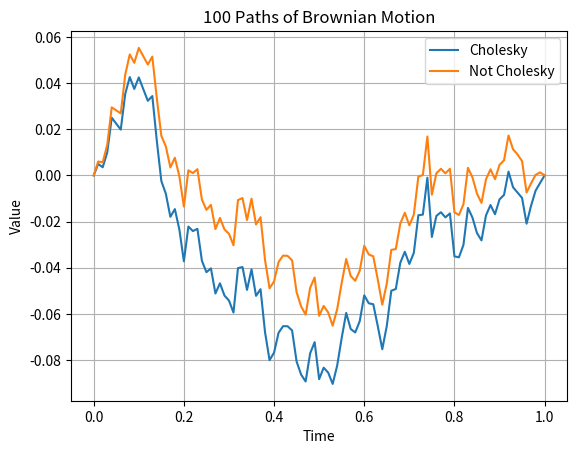

The script that saved this image:
import numpy as np
import matplotlib.pyplot as plt
np.random.seed(42)
# Step 
dt = 0.01
# Number of paths
M = 1
# Time in years
T = 1
# Length
n = int(T/dt)
# Initial value
B0 = 0
# Constructing covariance matrix 
C = np.zeros((n-1,n-1))
for i in range(1,n):
    for j in range(1,n):
        C[i-1,j-1] = (min(i,j)/n)*(1-(max(i,j)/n))
# Cholesky decomposition C = A*A'
A = np.linalg.cholesky(C)
# Sampling function
def SDG_Samples(N):
    global dt
    return np.random.normal(0,np.sqrt(dt),N)
# Generate the Brownian motion paths
paths = np.zeros((M, n+1))
for i in range(M):
    dW = SDG_Samples(n-1)
    y = np.dot(A, dW)
    y = np.insert(y, 0, 0)
    y = np.append(y, 0)
    paths[i] = B0 + y
np.random.seed(42)
# Constructing covariance matrix 
C1 = np.zeros((100,100))
for i in range(100):
    for j in range(100):
        C1[i,j] = (1 + min(i,j)) / 100
# Cholesky decomposition C = A*A'
A1 = np.linalg.cholesky(C1)
z1 = SDG_Samples(n)
y1 = np.dot(A1, z1)
y1 = np.insert(y1,0,B0)
Bt = y1 - y1[-1]*np.arange(0, T+dt, dt)
# Plot the Brownian motion paths
t = np.arange(0, T+dt, dt)
for i in range(M):
    plt.plot(t, paths[i], label="Cholesky")
plt.plot(t,Bt,label="Not Cholesky")
plt.grid(True)
plt.legend()
plt.xlabel('Time')
plt.ylabel('Value')
plt.title('100 Paths of Brownian Motion')
plt.show()



